The GitHub repository kolodzima/Seeds_Dataset contains a labelled image folder "Seeds_Dataset" with 2 categories: bean, coffee. Examples follow, each with its label.

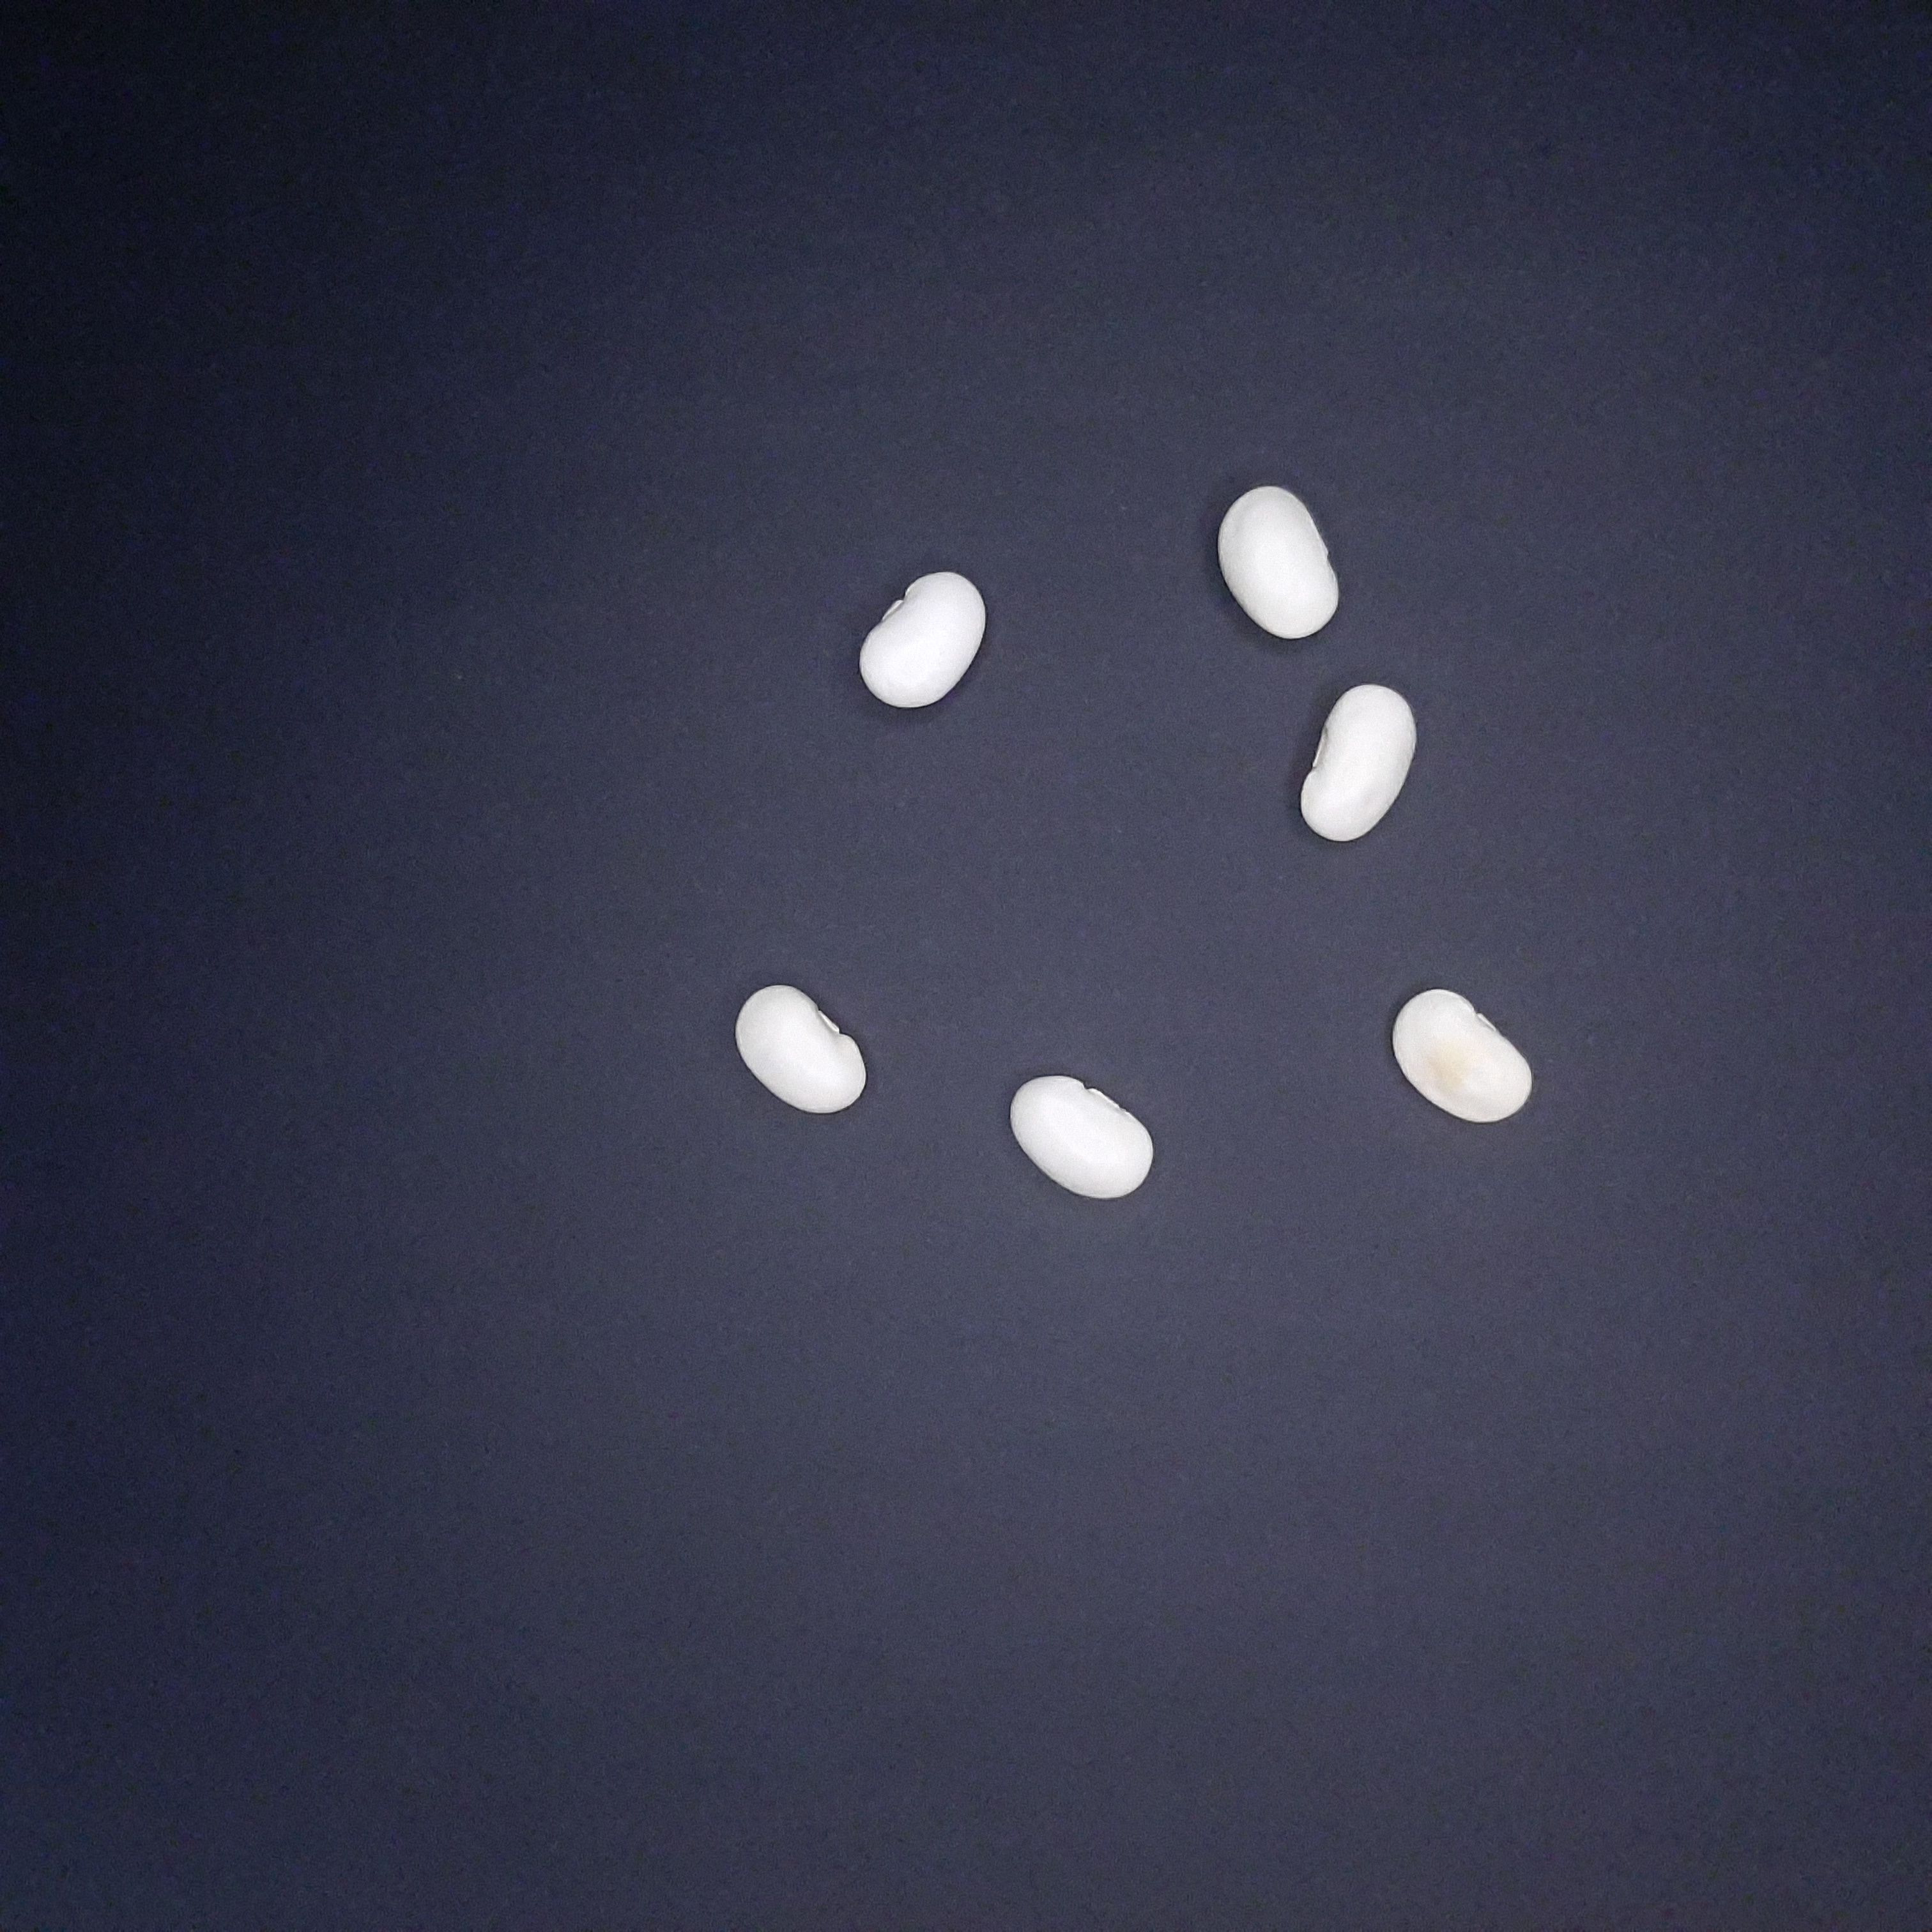
Label: bean

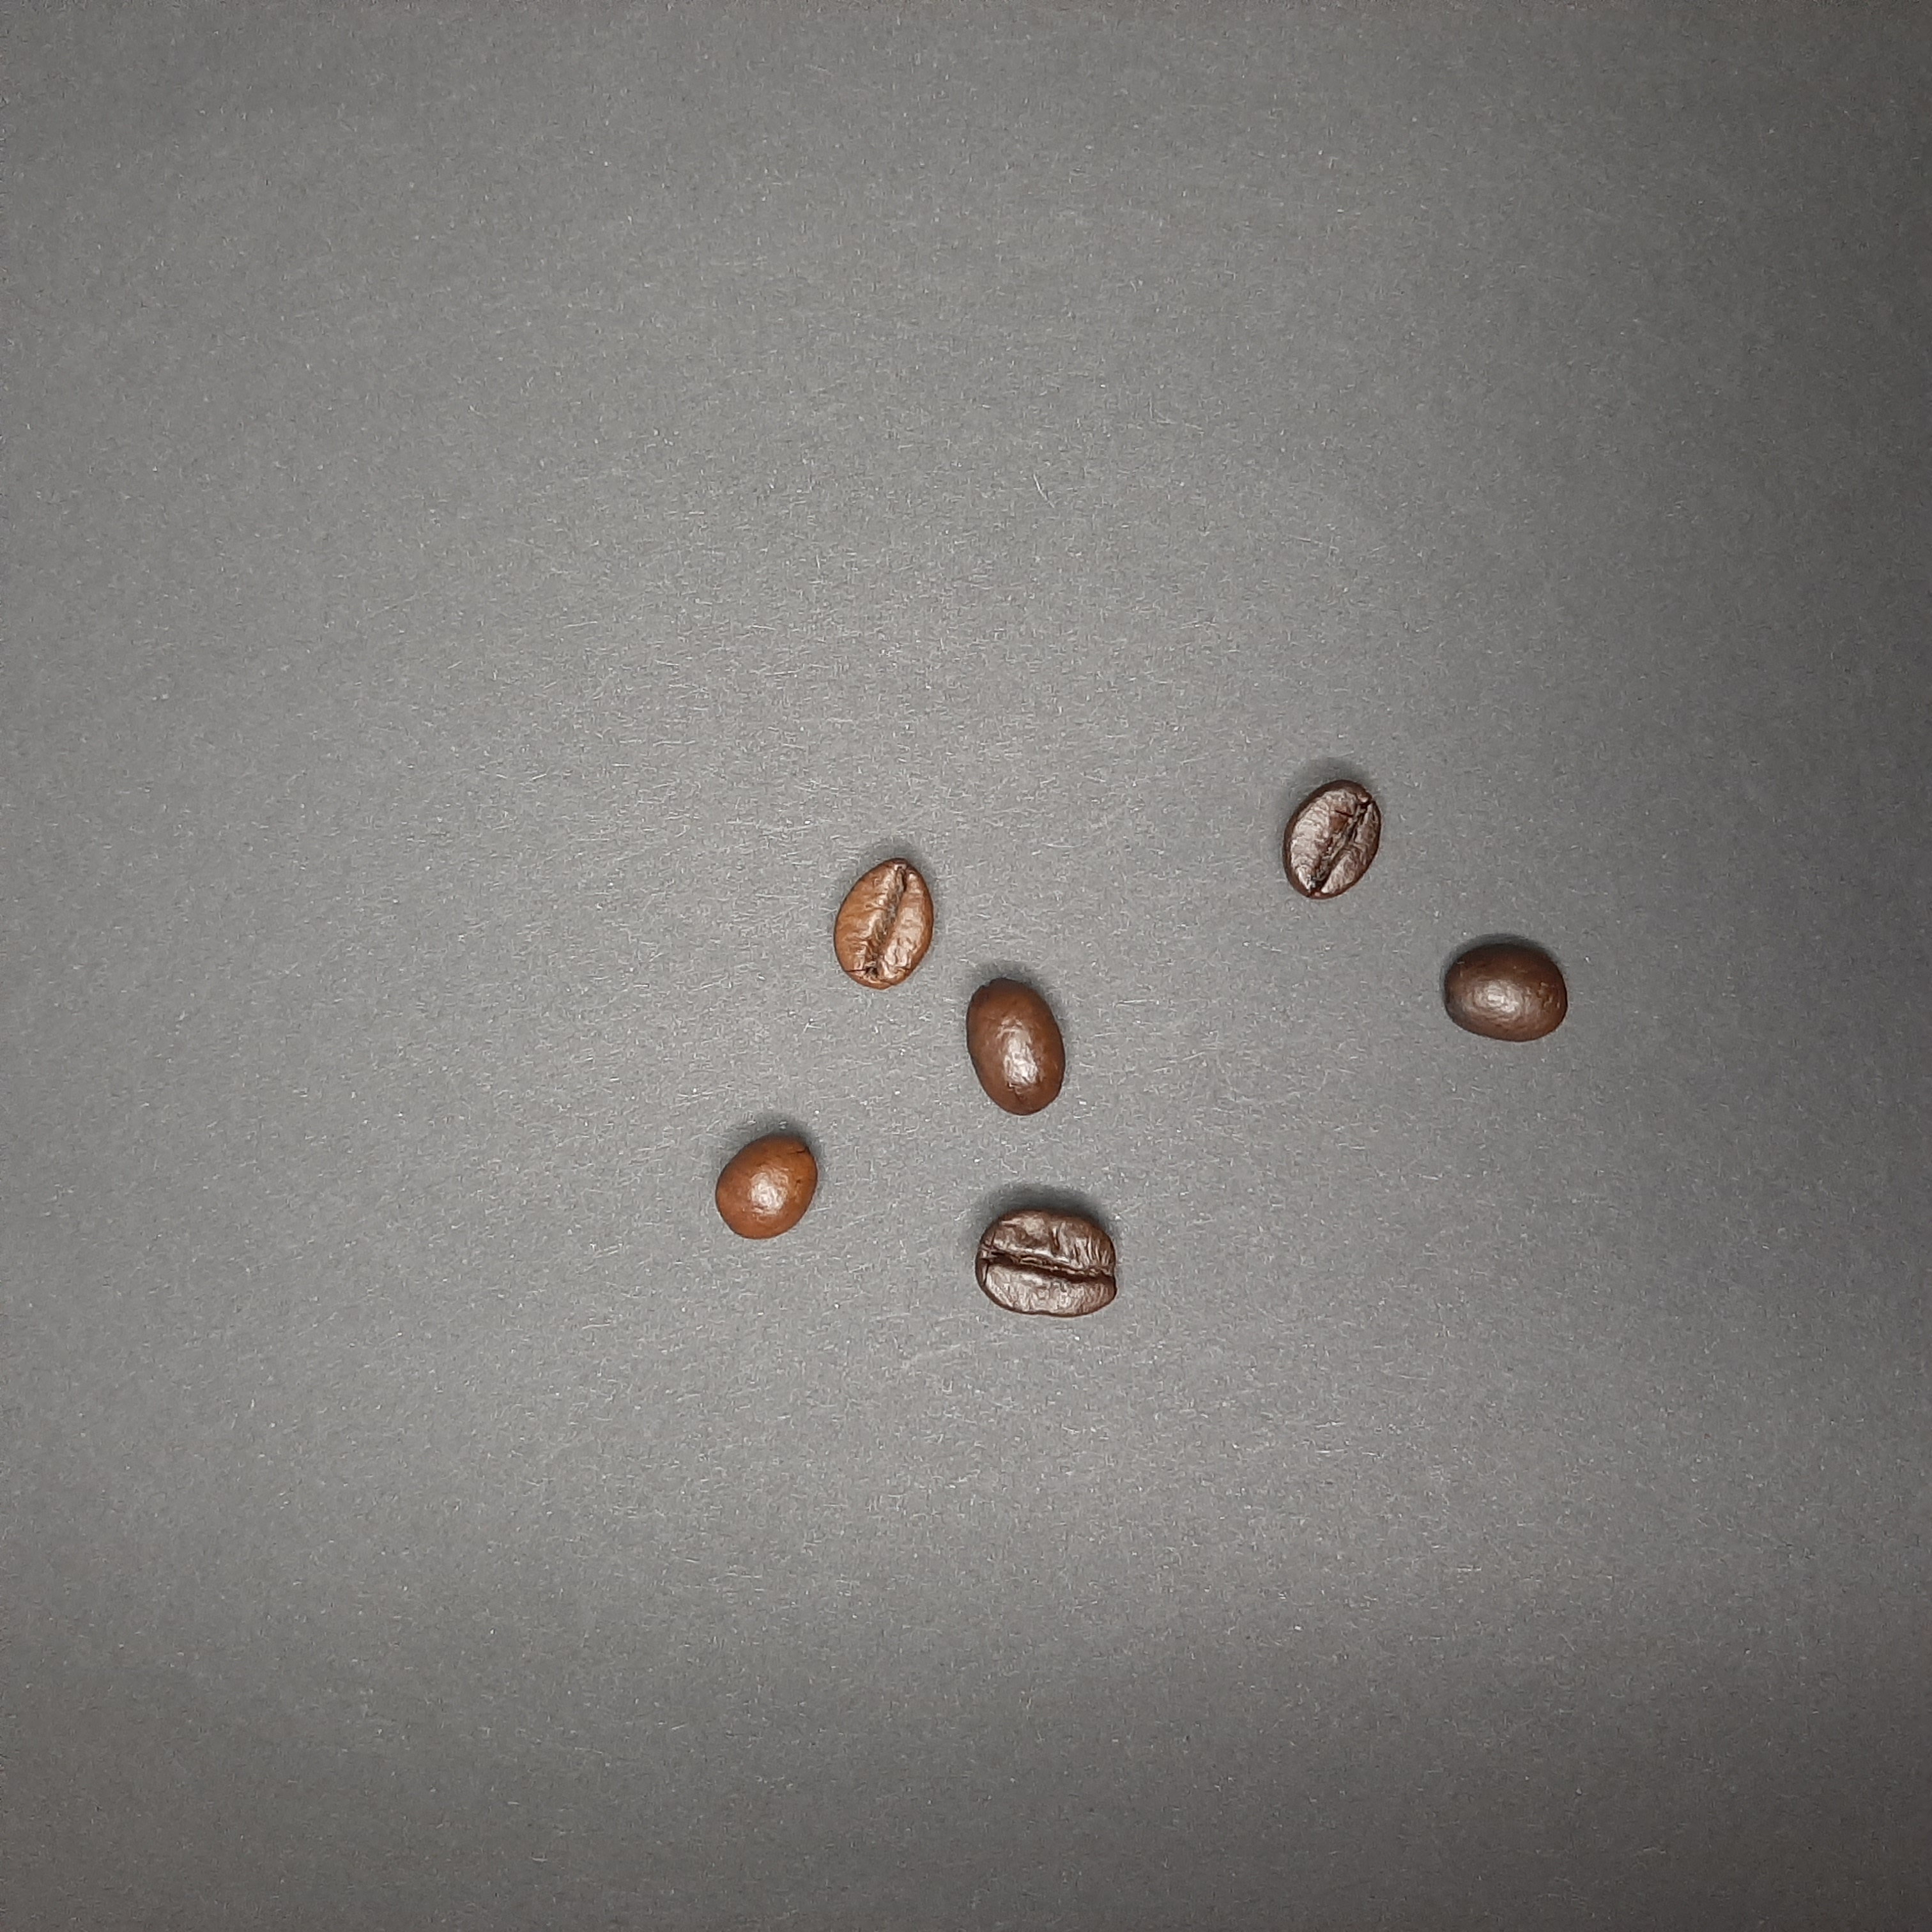
Label: coffee

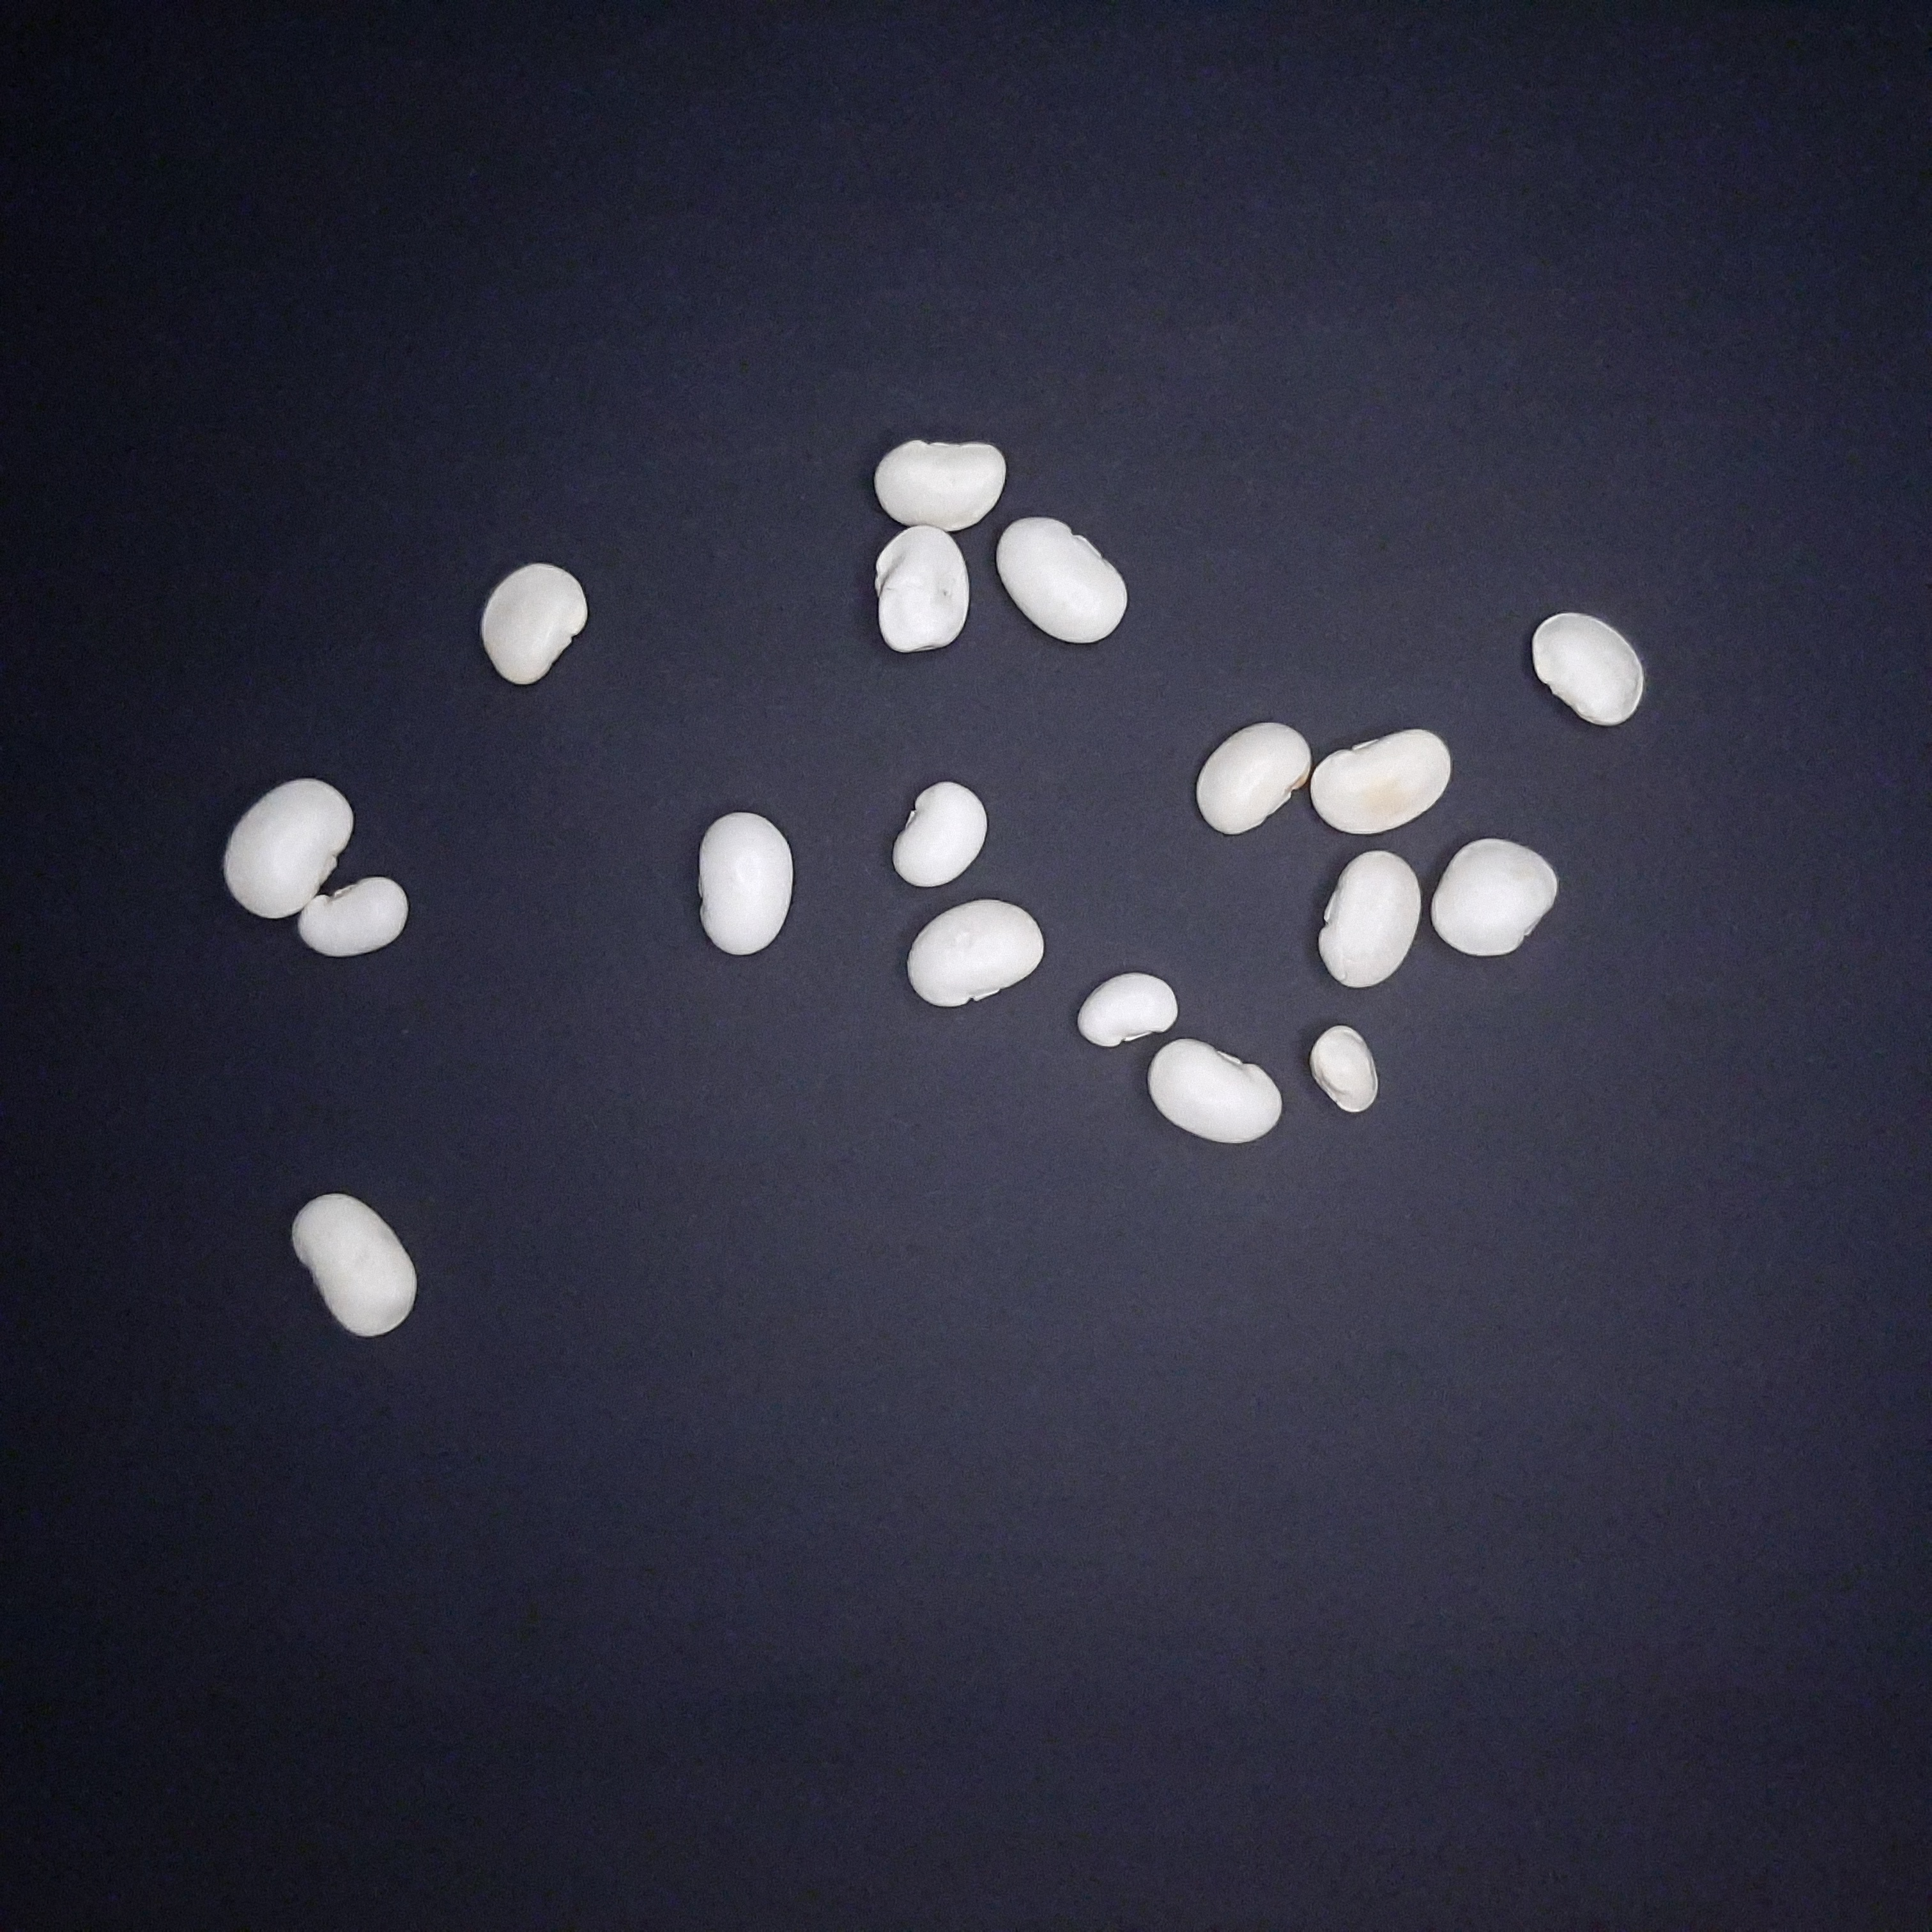
Label: bean

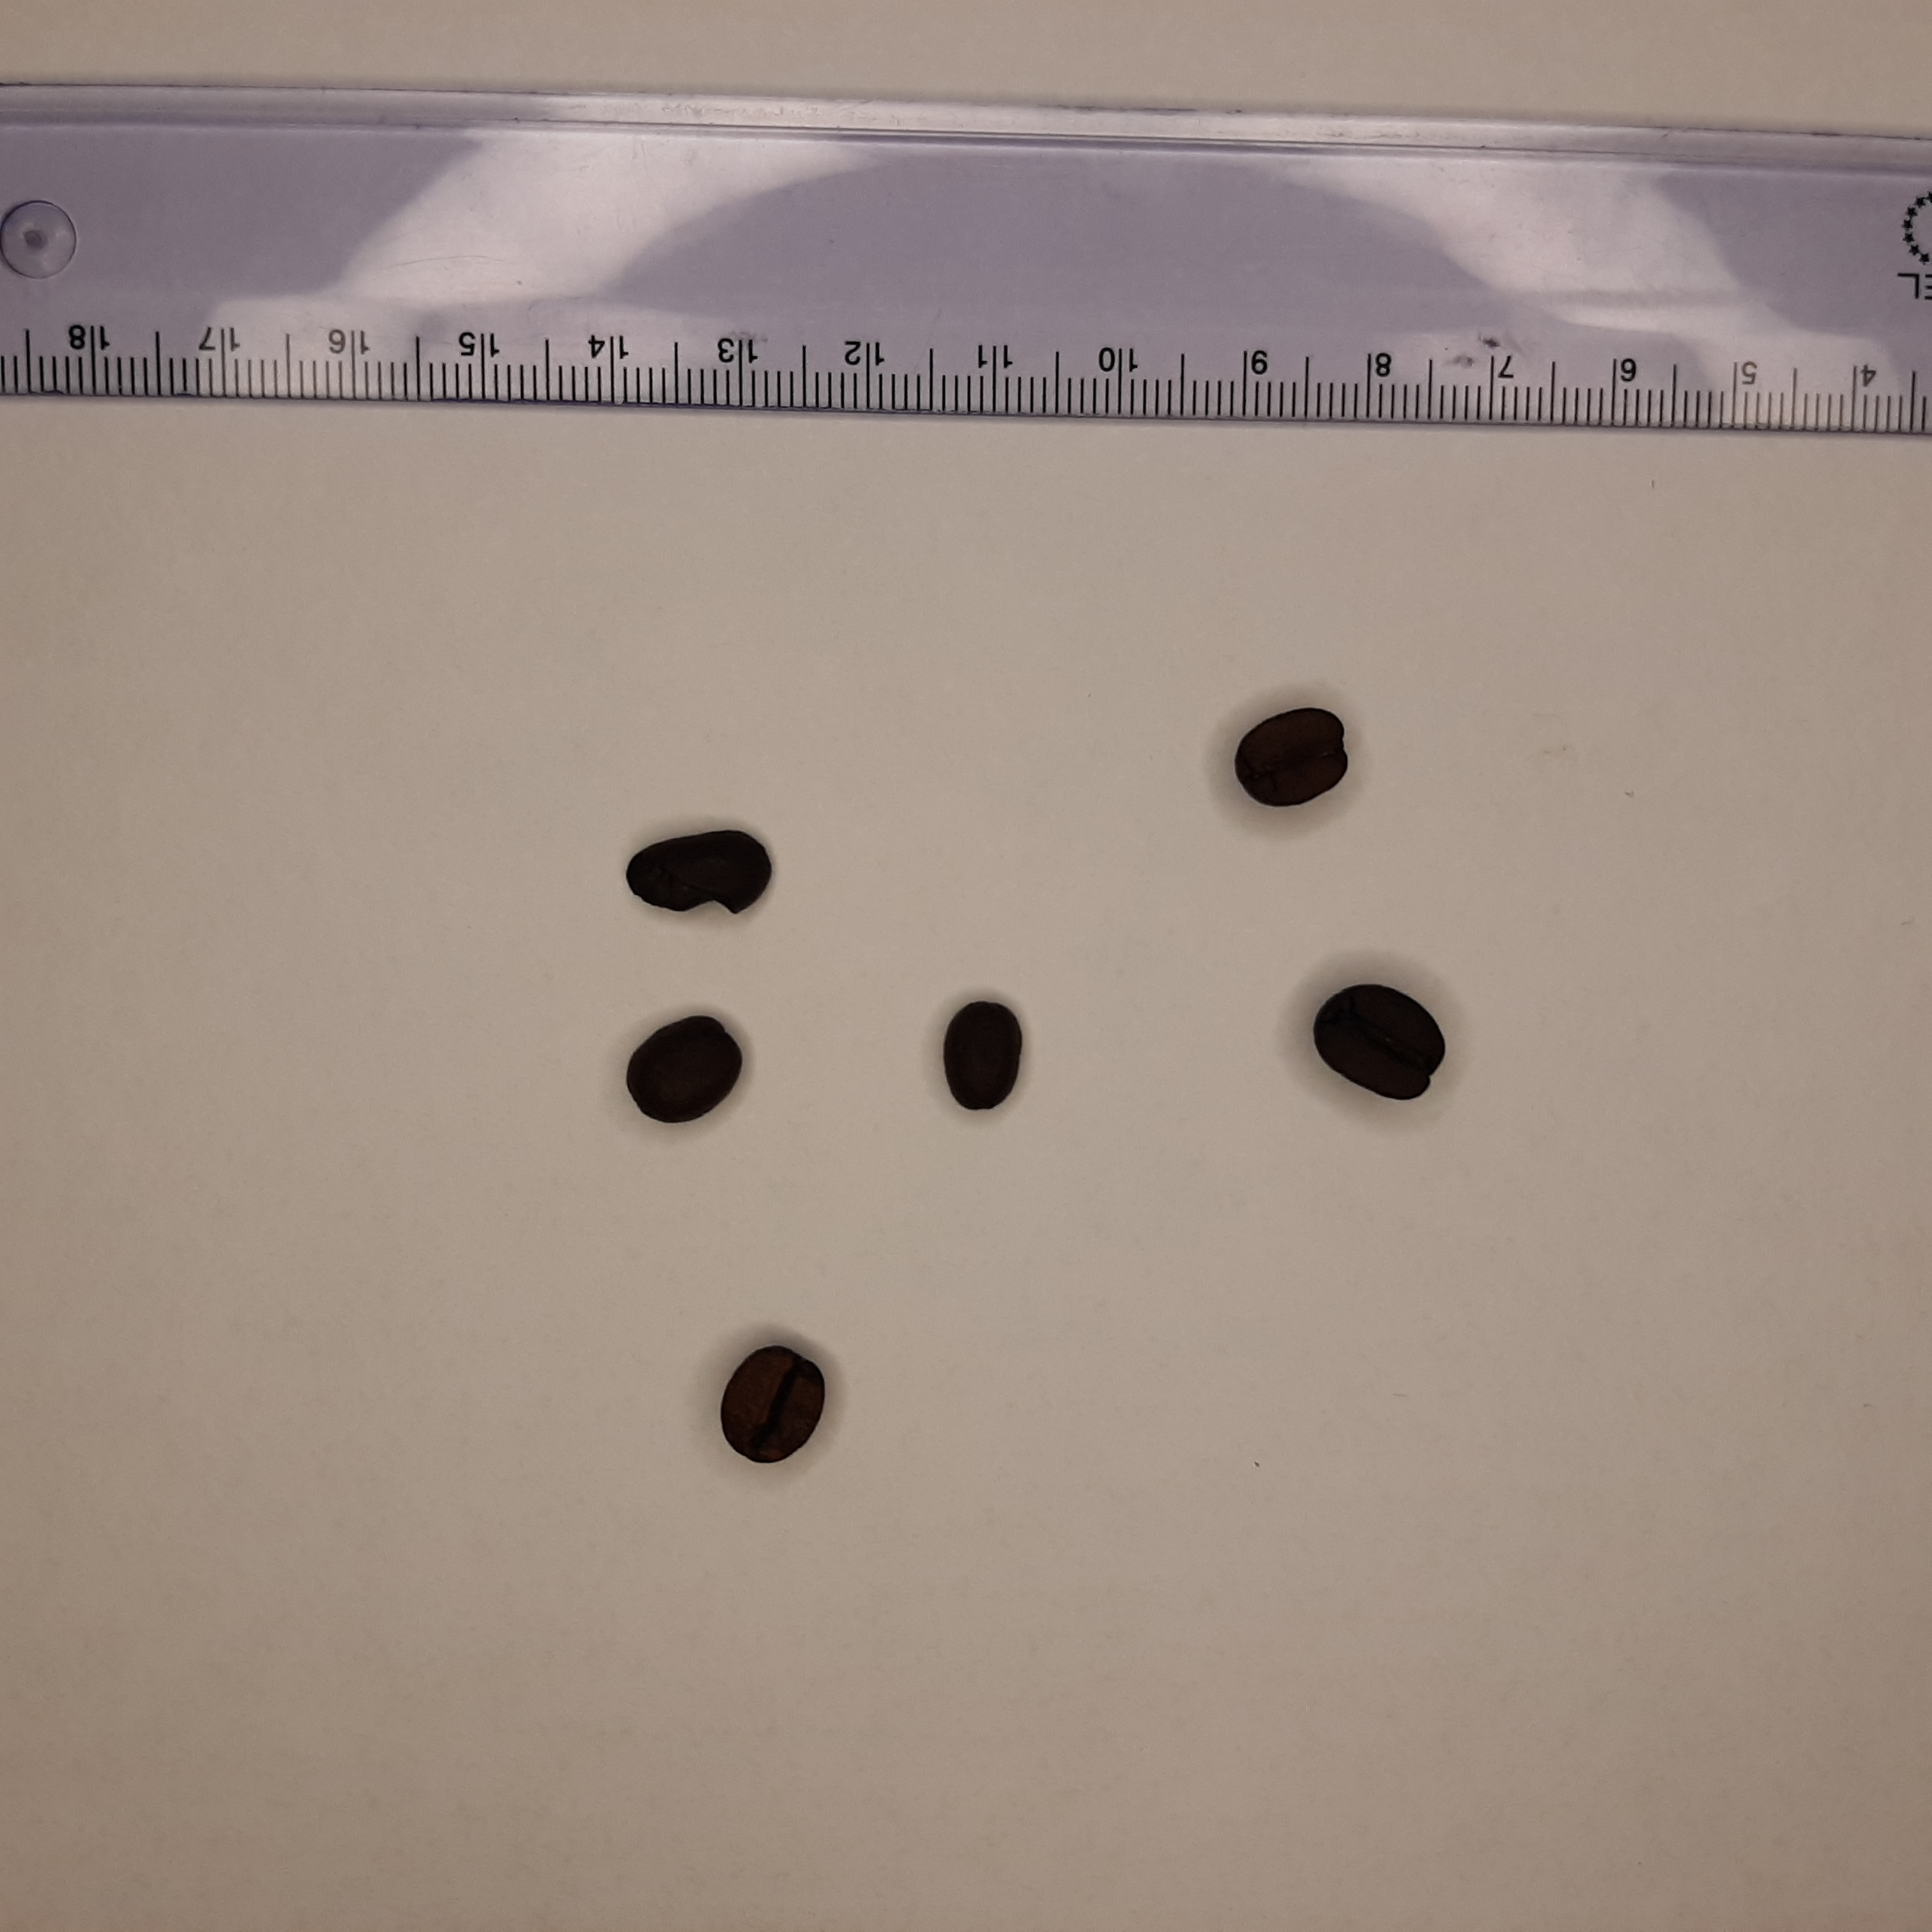
Label: coffee
